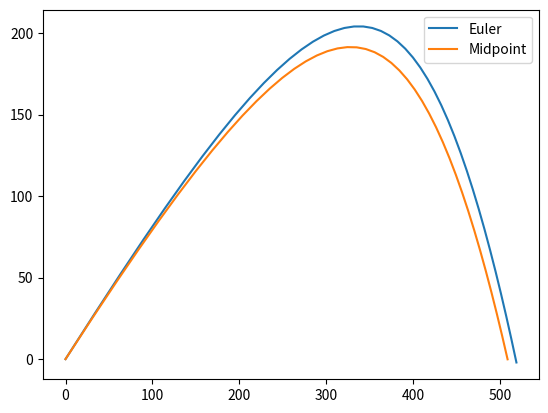

This chart was generated by the following Python code:
import numpy as np
import matplotlib.pyplot as plt

#Euler method function
def Euler(x, dx, dt):
    return x + dt*dx

RAD_cm = 10
RAD_m = 0.1
DENS_ball = 11.34 #g/cm^3
C = 0.47
DENS_air = 1.2 #kg/m^3

Mass = (3./4.)*np.pi*RAD_cm**2*DENS_ball*0.001 #mass in kg
Area = np.pi*RAD_m**2 #cross sectional area of the ball in m^2

def Fair(velocity, C=C, DENS_air=DENS_air, Area=Area):
    if velocity > 0:
        return -0.5*C*DENS_air*Area*velocity**2
    if velocity < 0:
        return 0.5*C*DENS_air*Area*velocity**2

dt = 0.5
x = 0
y = 0
v = 100
th = 40/180*np.pi
vx = v*np.cos(th)
vy = v*np.sin(th)
ax = Fair(vx)/Mass
ay = (Fair(vy) - 9.81)/Mass
steps1 = 0
#saves coordinates for graphing
xes1 = [0]
yes1 = [0]
while y >= 0:
    steps1 += 1 #saves number of steps
    #updates velocity
    vx = Euler(vx, ax, dt)
    vy = Euler(vy, ay, dt)

    #updates position
    x = Euler(x, vx, dt)
    y = Euler(y, vy, dt)

    #updates forces and acceleration
    Fx = Fair(vx)
    Fy = Fair(vy) - 9.81
    ax = Fx/Mass
    ay = Fy/Mass

    xes1.append(x)
    yes1.append(y)

def Fair(velocity, C=C, DENS_air=DENS_air, Area=Area):
    if velocity > 0:
        return -0.5*C*DENS_air*Area*velocity**2
    if velocity < 0:
        return 0.5*C*DENS_air*Area*velocity**2

def accelxf(t,v):
    return (Fair(v))/Mass
def accelyf(t,v):
    return (Fair(v)-9.81)/Mass

def velocityxf(t,x,curvx):
    v = midpoint2(accelxf, curvx, t,dt)
    return v
def velocityyf(t,x,curvy):
    v = midpoint2(accelyf, curvy, t,dt)
    return v

def midpoint(f, x, t, dt,curv):
    k1 = dt*f(t,x,curv)
    k2 = dt*f(t+dt/2, x+k1/2, curv)
    return x+k2
def midpoint2(f, x, t, dt):
    k1 = dt*f(t,x)
    k2 = dt*f(t+dt/2, x+k1/2)
    return x+k2

dt = 0.5
x = 0
y = 0
v = 100
th = 40/180*np.pi
vx = v*np.cos(th)
vy = v*np.sin(th)
ax = Fair(vx)/Mass
ay = (Fair(vy) - 9.81)/Mass
steps2 = 0
t = 0
#saves coordinates for graphing
xes2 = [0]
yes2 = [0]
while y >= 0:
    steps2 += 1 #saves number of steps
    vx = midpoint2(accelxf, vx, t, dt)
    x = midpoint(velocityxf, x, t, dt, vx)
    vy = midpoint2(accelyf, vy, t, dt)
    y = midpoint(velocityyf, y, t, dt, vy)

    t += dt

    xes2.append(x)
    yes2.append(y)

plt.plot(xes1,yes1, label="Euler")
plt.plot(xes2,yes2, label="Midpoint")
plt.legend()
plt.show()
